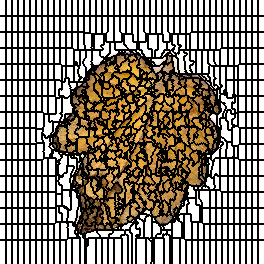

The table this chart was drawn from, first rows:
0, 0, 0, 0, 0, 0, 1, 1, 1, 1, 1, 1, 2, 2, 2, 2, 2, 2, 3, 3, 3, 3, 3, 3
0, 0, 0, 0, 0, 0, 1, 1, 1, 1, 1, 1, 2, 2, 2, 2, 2, 2, 3, 3, 3, 3, 3, 3
0, 0, 0, 0, 0, 0, 1, 1, 1, 1, 1, 1, 2, 2, 2, 2, 2, 2, 3, 3, 3, 3, 3, 3
0, 0, 0, 0, 0, 0, 1, 1, 1, 1, 1, 1, 2, 2, 2, 2, 2, 2, 3, 3, 3, 3, 3, 3
0, 0, 0, 0, 0, 0, 1, 1, 1, 1, 1, 1, 2, 2, 2, 2, 2, 2, 3, 3, 3, 3, 3, 3
0, 0, 0, 0, 0, 0, 1, 1, 1, 1, 1, 1, 2, 2, 2, 2, 2, 2, 3, 3, 3, 3, 3, 3
0, 0, 0, 0, 0, 0, 1, 1, 1, 1, 1, 1, 2, 2, 2, 2, 2, 2, 3, 3, 3, 3, 3, 3
0, 0, 0, 0, 0, 0, 1, 1, 1, 1, 1, 1, 2, 2, 2, 2, 2, 2, 3, 3, 3, 3, 3, 3
0, 0, 0, 0, 0, 0, 1, 1, 1, 1, 1, 1, 2, 2, 2, 2, 2, 2, 3, 3, 3, 3, 3, 3
0, 0, 0, 0, 0, 0, 1, 1, 1, 1, 1, 1, 2, 2, 2, 2, 2, 2, 3, 3, 3, 3, 3, 3
0, 0, 0, 0, 0, 0, 1, 1, 1, 1, 1, 1, 2, 2, 2, 2, 2, 2, 3, 3, 3, 3, 3, 3
0, 0, 0, 0, 0, 0, 1, 1, 1, 1, 1, 1, 2, 2, 2, 2, 2, 2, 3, 3, 3, 3, 3, 3
0, 0, 0, 0, 0, 0, 1, 1, 1, 1, 1, 1, 2, 2, 2, 2, 2, 2, 3, 3, 3, 3, 3, 3
0, 0, 0, 0, 0, 0, 1, 1, 1, 1, 1, 1, 2, 2, 2, 2, 2, 2, 3, 3, 3, 3, 3, 3
0, 0, 0, 0, 0, 0, 1, 1, 1, 1, 1, 1, 2, 2, 2, 2, 2, 2, 3, 3, 3, 3, 3, 3
0, 0, 0, 0, 0, 0, 1, 1, 1, 1, 1, 1, 2, 2, 2, 2, 2, 2, 3, 3, 3, 3, 3, 3
44, 44, 44, 44, 44, 44, 45, 45, 45, 45, 45, 45, 46, 46, 46, 46, 46, 46, 47, 47, 47, 47, 47, 47
44, 44, 44, 44, 44, 44, 45, 45, 45, 45, 45, 45, 46, 46, 46, 46, 46, 46, 47, 47, 47, 47, 47, 47
44, 44, 44, 44, 44, 44, 45, 45, 45, 45, 45, 45, 46, 46, 46, 46, 46, 46, 47, 47, 47, 47, 47, 47
44, 44, 44, 44, 44, 44, 45, 45, 45, 45, 45, 45, 46, 46, 46, 46, 46, 46, 47, 47, 47, 47, 47, 47
44, 44, 44, 44, 44, 44, 45, 45, 45, 45, 45, 45, 46, 46, 46, 46, 46, 46, 47, 47, 47, 47, 47, 47
44, 44, 44, 44, 44, 44, 45, 45, 45, 45, 45, 45, 46, 46, 46, 46, 46, 46, 47, 47, 47, 47, 47, 47
44, 44, 44, 44, 44, 44, 45, 45, 45, 45, 45, 45, 46, 46, 46, 46, 46, 46, 47, 47, 47, 47, 47, 47
44, 44, 44, 44, 44, 44, 45, 45, 45, 45, 45, 45, 46, 46, 46, 46, 46, 46, 47, 47, 47, 47, 47, 47
44, 44, 44, 44, 44, 44, 45, 45, 45, 45, 45, 45, 46, 46, 46, 46, 46, 46, 47, 47, 47, 47, 47, 47
44, 44, 44, 44, 44, 44, 45, 45, 45, 45, 45, 45, 46, 46, 46, 46, 46, 46, 47, 47, 47, 47, 47, 47
44, 44, 44, 44, 44, 44, 45, 45, 45, 45, 45, 45, 46, 46, 46, 46, 46, 46, 47, 47, 47, 47, 47, 47
44, 44, 44, 44, 44, 44, 45, 45, 45, 45, 45, 45, 46, 46, 46, 46, 46, 46, 47, 47, 47, 47, 47, 47
44, 44, 44, 44, 44, 44, 45, 45, 45, 45, 45, 45, 46, 46, 46, 46, 46, 46, 47, 47, 47, 47, 47, 47
44, 44, 44, 44, 44, 44, 45, 45, 45, 45, 45, 45, 46, 46, 46, 46, 46, 46, 47, 47, 47, 47, 47, 47
44, 44, 44, 44, 44, 44, 45, 45, 45, 45, 45, 45, 46, 46, 46, 46, 46, 46, 47, 47, 47, 47, 47, 47
44, 44, 44, 44, 44, 44, 45, 45, 45, 45, 45, 45, 46, 46, 46, 46, 46, 46, 47, 47, 47, 47, 47, 47
88, 88, 88, 88, 88, 88, 89, 89, 89, 89, 89, 89, 90, 90, 90, 90, 90, 90, 91, 91, 91, 91, 91, 91
88, 88, 88, 88, 88, 88, 89, 89, 89, 89, 89, 89, 90, 90, 90, 90, 90, 90, 91, 91, 91, 91, 91, 91
88, 88, 88, 88, 88, 88, 89, 89, 89, 89, 89, 89, 90, 90, 90, 90, 90, 90, 91, 91, 91, 91, 91, 91
88, 88, 88, 88, 88, 88, 89, 89, 89, 89, 89, 89, 90, 90, 90, 90, 90, 90, 91, 91, 91, 91, 91, 91
88, 88, 88, 88, 88, 88, 89, 89, 89, 89, 89, 89, 90, 90, 90, 90, 90, 90, 91, 91, 91, 91, 91, 91
88, 88, 88, 88, 88, 88, 89, 89, 89, 89, 89, 89, 90, 90, 90, 90, 90, 90, 91, 91, 91, 91, 91, 91
88, 88, 88, 88, 88, 88, 89, 89, 89, 89, 89, 89, 90, 90, 90, 90, 90, 90, 91, 91, 91, 91, 91, 91
88, 88, 88, 88, 88, 88, 89, 89, 89, 89, 89, 89, 90, 90, 90, 90, 90, 90, 91, 91, 91, 91, 91, 91
88, 88, 88, 88, 88, 88, 89, 89, 89, 89, 89, 89, 90, 90, 90, 90, 90, 90, 91, 91, 91, 91, 91, 91
88, 88, 88, 88, 88, 88, 89, 89, 89, 89, 89, 89, 90, 90, 90, 90, 90, 90, 91, 91, 91, 91, 91, 91
88, 88, 88, 88, 88, 88, 89, 89, 89, 89, 89, 89, 90, 90, 90, 90, 90, 90, 91, 91, 91, 91, 91, 91
88, 88, 88, 88, 88, 88, 89, 89, 89, 89, 89, 89, 90, 90, 90, 90, 90, 90, 91, 91, 91, 91, 91, 91
88, 88, 88, 88, 88, 88, 89, 89, 89, 89, 89, 89, 90, 90, 90, 90, 90, 90, 91, 91, 91, 91, 91, 91
88, 88, 88, 88, 88, 88, 89, 89, 89, 89, 89, 89, 90, 90, 90, 90, 90, 90, 91, 91, 91, 91, 91, 91
88, 88, 88, 88, 88, 88, 89, 89, 89, 89, 89, 89, 90, 90, 90, 90, 90, 90, 91, 91, 91, 91, 91, 91
88, 88, 88, 88, 88, 88, 89, 89, 89, 89, 89, 89, 90, 90, 90, 90, 90, 90, 91, 91, 91, 91, 91, 91
129, 129, 129, 129, 129, 129, 130, 130, 130, 130, 130, 130, 131, 131, 131, 131, 131, 131, 132, 132, 132, 132, 132, 132
129, 129, 129, 129, 129, 129, 130, 130, 130, 130, 130, 130, 131, 131, 131, 131, 131, 131, 132, 132, 132, 132, 132, 132
129, 129, 129, 129, 129, 129, 130, 130, 130, 130, 130, 130, 131, 131, 131, 131, 131, 131, 132, 132, 132, 132, 132, 132
129, 129, 129, 129, 129, 129, 130, 130, 130, 130, 130, 130, 131, 131, 131, 131, 131, 131, 132, 132, 132, 132, 132, 132
129, 129, 129, 129, 129, 129, 130, 130, 130, 130, 130, 130, 131, 131, 131, 131, 131, 131, 132, 132, 132, 132, 132, 132
129, 129, 129, 129, 129, 129, 130, 130, 130, 130, 130, 130, 131, 131, 131, 131, 131, 131, 132, 132, 132, 132, 132, 132
129, 129, 129, 129, 129, 129, 130, 130, 130, 130, 130, 130, 131, 131, 131, 131, 131, 131, 132, 132, 132, 132, 132, 132
129, 129, 129, 129, 129, 129, 130, 130, 130, 130, 130, 130, 131, 131, 131, 131, 131, 131, 132, 132, 132, 132, 132, 132
129, 129, 129, 129, 129, 129, 130, 130, 130, 130, 130, 130, 131, 131, 131, 131, 131, 131, 132, 132, 132, 132, 132, 132
129, 129, 129, 129, 129, 129, 130, 130, 130, 130, 130, 130, 131, 131, 131, 131, 131, 131, 132, 132, 132, 132, 132, 132
129, 129, 129, 129, 129, 129, 130, 130, 130, 130, 130, 130, 131, 131, 131, 131, 131, 131, 132, 132, 132, 132, 132, 132
129, 129, 129, 129, 129, 129, 130, 130, 130, 130, 130, 130, 131, 131, 131, 131, 131, 131, 132, 132, 132, 132, 132, 132
129, 129, 129, 129, 129, 129, 130, 130, 130, 130, 130, 130, 131, 131, 131, 131, 131, 131, 132, 132, 132, 132, 132, 132
... 203 more rows
